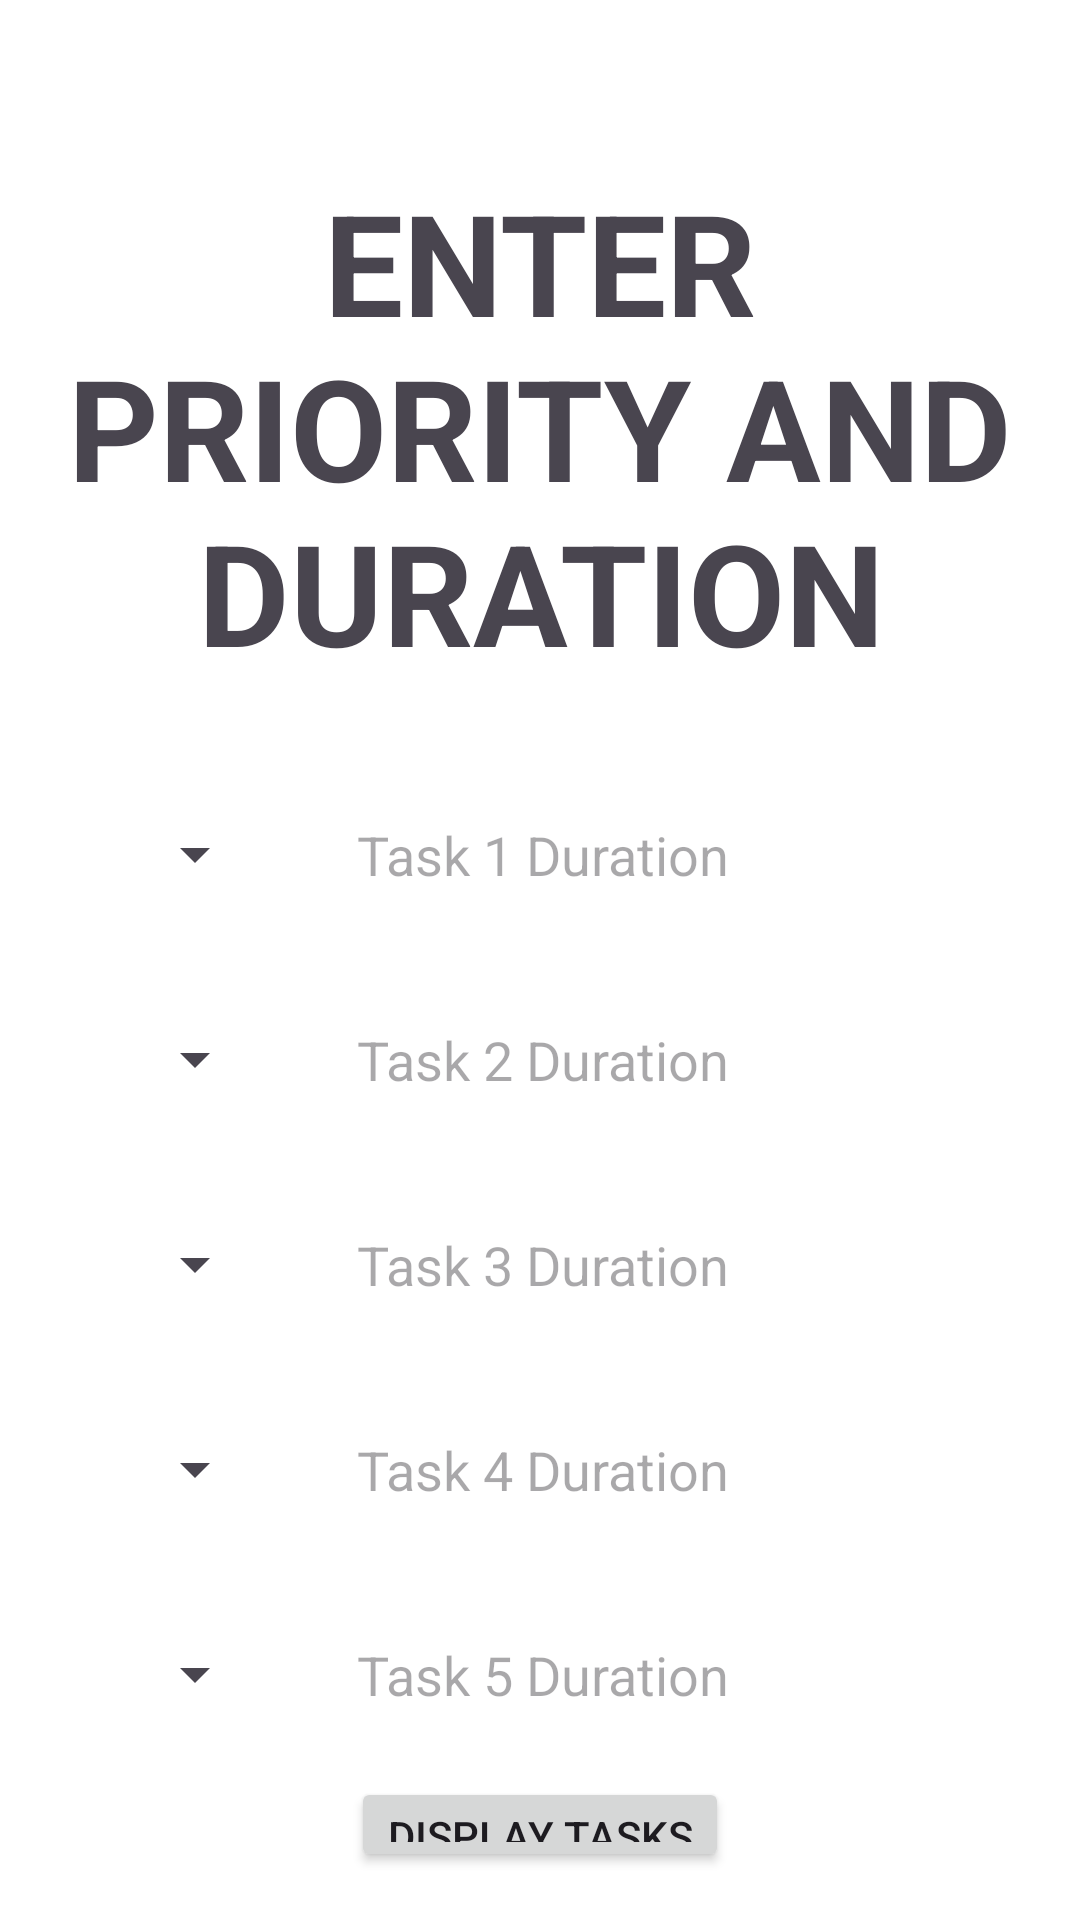

Here is an Android app screen rendered from its layout file. Give the layout XML and the strings, colors and styles it references.
<!-- AndroidManifest.xml: application theme Theme.TaskMASTER -->
<!-- res/layout/activity_priority_duration.xml -->
<?xml version="1.0" encoding="utf-8"?>
<LinearLayout xmlns:android="http://schemas.android.com/apk/res/android"
    xmlns:app="http://schemas.android.com/apk/res-auto"
    xmlns:tools="http://schemas.android.com/tools"
    android:layout_width="match_parent"
    android:layout_height="match_parent"
    android:orientation="vertical"
    android:padding="16dp"
    android:background="@android:color/white">

    
    <TextView
        android:layout_width="match_parent"
        android:layout_height="wrap_content"
        android:text="ENTER PRIORITY AND DURATION"
        android:textSize="47sp"
        android:textStyle="bold"
        android:textAllCaps="true"
        android:gravity="center"
        android:layout_marginTop="40dp"
        android:layout_marginBottom="25dp">

    </TextView>

    
    <LinearLayout
        android:layout_width="match_parent"
        android:layout_height="wrap_content"
        android:layout_marginTop="5dp"
        android:orientation="horizontal"
        android:gravity="center_vertical">

        
        <Spinner
            android:id="@+id/prioritySpinner"
            android:layout_width="0dp"
            android:layout_height="wrap_content"
            android:layout_weight=".4"
            android:entries="@array/priority_array"
            android:layout_marginEnd="8dp">

        </Spinner>

        
        <EditText
            android:layout_width="0dp"
            android:layout_height="wrap_content"
            android:layout_weight="1.2"
            android:hint="Task 1 Duration"
            android:id="@+id/taskDuration1"
            android:elevation="6dp"
            android:paddingStart="8dp"
            android:background="@drawable/edit"
            android:inputType="number"
            android:layout_margin="14dp">
        </EditText>
    </LinearLayout>

    <LinearLayout
        android:layout_width="match_parent"
        android:layout_height="wrap_content"
        android:layout_marginTop="16dp"
        android:orientation="horizontal"
        android:gravity="center_vertical">

        
        <Spinner
            android:id="@+id/prioritySpinner2"
            android:layout_width="0dp"
            android:layout_height="wrap_content"
            android:layout_weight=".4"
            android:entries="@array/priority_array"
            android:layout_marginEnd="8dp">

        </Spinner>

        
        <EditText
            android:layout_width="0dp"
            android:layout_height="wrap_content"
            android:layout_weight="1.2"
            android:hint="Task 2 Duration"
            android:id="@+id/taskDuration2"
            android:elevation="6dp"
            android:paddingStart="8dp"
            android:background="@drawable/edit"
            android:inputType="number"
            android:layout_margin="14dp">
        </EditText>

    </LinearLayout>

    <LinearLayout
        android:layout_width="match_parent"
        android:layout_height="wrap_content"
        android:layout_marginTop="16dp"
        android:orientation="horizontal"
        android:gravity="center_vertical">

        
        <Spinner
            android:id="@+id/prioritySpinner3"
            android:layout_width="0dp"
            android:layout_height="wrap_content"
            android:layout_weight=".4"
            android:entries="@array/priority_array"
            android:layout_marginEnd="8dp">

        </Spinner>

        
        <EditText
            android:layout_width="0dp"
            android:layout_height="wrap_content"
            android:layout_weight="1.2"
            android:hint="Task 3 Duration"
            android:id="@+id/taskDuration3"
            android:elevation="6dp"
            android:paddingStart="8dp"
            android:background="@drawable/edit"
            android:inputType="number"
            android:layout_margin="14dp">
        </EditText>

    </LinearLayout>

    <LinearLayout
        android:layout_width="match_parent"
        android:layout_height="wrap_content"
        android:layout_marginTop="16dp"
        android:orientation="horizontal"
        android:gravity="center_vertical">

        
        <Spinner
            android:id="@+id/prioritySpinner4"
            android:layout_width="0dp"
            android:layout_height="wrap_content"
            android:layout_weight=".4"
            android:entries="@array/priority_array"
            android:layout_marginEnd="8dp">

        </Spinner>

        
        <EditText
            android:layout_width="0dp"
            android:layout_height="wrap_content"
            android:layout_weight="1.2"
            android:hint="Task 4 Duration"
            android:id="@+id/taskDuration4"
            android:elevation="6dp"
            android:paddingStart="8dp"
            android:background="@drawable/edit"
            android:inputType="number"
            android:layout_margin="14dp">
        </EditText>

    </LinearLayout>

    <LinearLayout
        android:layout_width="match_parent"
        android:layout_height="wrap_content"
        android:layout_marginTop="16dp"
        android:orientation="horizontal"
        android:gravity="center_vertical">

        
        <Spinner
            android:id="@+id/prioritySpinner5"
            android:layout_width="0dp"
            android:layout_height="wrap_content"
            android:layout_weight=".4"
            android:entries="@array/priority_array"
            android:layout_marginEnd="8dp">

        </Spinner>

        
        <EditText
            android:layout_width="0dp"
            android:layout_height="wrap_content"
            android:layout_weight="1.2"
            android:hint="Task 5 Duration"
            android:id="@+id/taskDuration5"
            android:elevation="6dp"
            android:paddingStart="8dp"
            android:background="@drawable/edit"
            android:inputType="number"
            android:layout_margin="14dp">
        </EditText>

    </LinearLayout>

    <Button
        android:layout_width="wrap_content"
        android:layout_height="wrap_content"
        android:layout_gravity="center"
        android:layout_marginTop="8dp"
        android:id="@+id/displayTasksButton"
        android:text="DISPLAY TASKS">

    </Button>

</LinearLayout>
<!-- resources referenced by this layout -->
<resources>
  <style name="Theme.TaskMASTER" parent="Base.Theme.TaskMASTER" />
  <style name="Base.Theme.TaskMASTER" parent="Theme.Material3.DayNight.NoActionBar">
          
          
      </style>
</resources>
